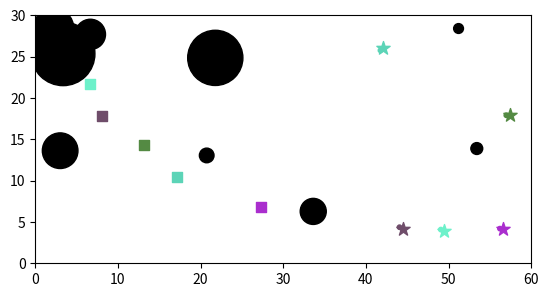

The matplotlib source for this figure:
import numpy as np
import matplotlib.pyplot as plt
import matplotlib.patches as patches
import time

WORLDX, WORLDY = 60, 30
NumRob = 5
vel=2

def att_force(q, goal, katt=.01):
    return katt*(goal - q)

def rep_force(q, obs, R=3, krep=.1, axis=1):
    
    # Obstáculo: (x, y, r)
    v = q - obs[0:2]
    d = np.linalg.norm(v, axis=axis) - obs[2]
    d = d.reshape((len(v) ,1)) if axis==1 else d
    
    rep = (1/d**2)*((1/d)-(1/R))*(v/d)    
    
    invalid = np.squeeze(d > R)
    rep[invalid, :] = 0
    
    return krep*rep

def randomColor():
    r = np.random.rand()
    g = np.random.rand()
    b = np.random.rand()

    return '#%02x%02x%02x' % (int(r*255), int(g*255), int(b*255))

def unit_vector(vector):
    return vector/np.linalg.norm(vector)

if __name__ == '__main__':

    goals, robots, obs = [], [], []

    N=0
    while N < NumRob:
        newgoal = np.array([WORLDX*np.random.rand(), WORLDY*np.random.rand()])
        newrobot = np.array([WORLDX*np.random.rand(), WORLDY*np.random.rand()])

        if(all(np.linalg.norm(newgoal - g) > 1 for g in goals) and all(np.linalg.norm(newrobot - r) > 1 for r in robots) and np.linalg.norm(newgoal - newrobot) > WORLDX/3):
            goals.append(newgoal)
            robots.append(newrobot)
            N+=1

    # Obstáculos: (x, y, r)
    N=np.random.randint(10, 20)
    while len(obs) < N:
        newobstacle=np.array([WORLDX*np.random.rand(), WORLDY*np.random.rand(), 4*np.random.rand()+0.5])

        if(all(np.linalg.norm(g - newobstacle[:2]) > newobstacle[2] + 5*newobstacle[2] for g in goals) and all(np.linalg.norm(r - newobstacle[:2]) > newobstacle[2] + 1 for r in robots)):
            obs.append(newobstacle)

    plt.ion()
    fig, ax = plt.subplots()
    ax.set_xlim(0, WORLDX)
    ax.set_ylim(0, WORLDY)
    ax.set_aspect('equal')
    time_text = ax.text(0, -0.1, '', transform=ax.transAxes, ha='left')

    for ob in obs:
        ax.add_patch(patches.Circle((ob[0], ob[1]), ob[2], color='k'))
    
    colors = []
    for goal, robot in zip(goals, robots):
        colors.append(randomColor())
        ax.scatter(goal[0], goal[1], color=colors[-1],  marker='*', s=100)
        ax.scatter(robot[0], robot[1], color=colors[-1], marker='s', s=50, label=f"Robô {len(colors)}")

    robot_plot = ax.scatter(-1, -1)
    # ax.legend(loc='upper right')
    plt.pause(3)

    t, dist = 0, 0
    lastTime = time.time()
    i = 50
    while any(np.linalg.norm(robot-goal) > 0.5 for goal, robot in zip(goals, robots)):
        dt=0.1
        # tempo da máquina
        # now = time.time()
        # dt = now - lastTime
        # time_text.set_text(f"Tempo = {t:.2f}s")
        
        # Salvar capturas 
        if i == 50:
            plt.savefig(f"subplot t={t:.0f}s.png")
            i = 0
        i += 1

        for i in range(len(robots)):
            if np.linalg.norm(robots[i]-goals[i]) < 0.5:
                continue
            force = att_force(robots[i], goals[i]) 
            for ob in obs:
                # force += rep_force(robots[i], ob, 5*ob[2], axis=None)
                force += rep_force(robots[i], ob, ob[2]+0.1, axis=None)
            for j in range(len(robots)):
                if(i != j): force += rep_force(robots[i], np.append(robots[j], 0.5), R=1, axis=None)
            robots[i] = robots[i] + vel*dt*unit_vector(force)
            # Mostrar trajeto 
            # ax.scatter(robots[i][0], robots[i][1], color = colors[i], s=10)

        robot_plot.set_color(colors)  
        robot_plot.set_sizes(np.full(len(robots), 10))
        robot_plot.set_offsets([[robot[0], robot[1]] for robot in robots])

        plt.pause(0.01)
        plt.draw()

        # t = t + dt      
        # lastTime = now + 0.01

        if(t > 40): 
            print("Há um mínimo local")
            break

    # plt.savefig(f"subplot t={t:.0f}s.png")
    plt.show(block=True)